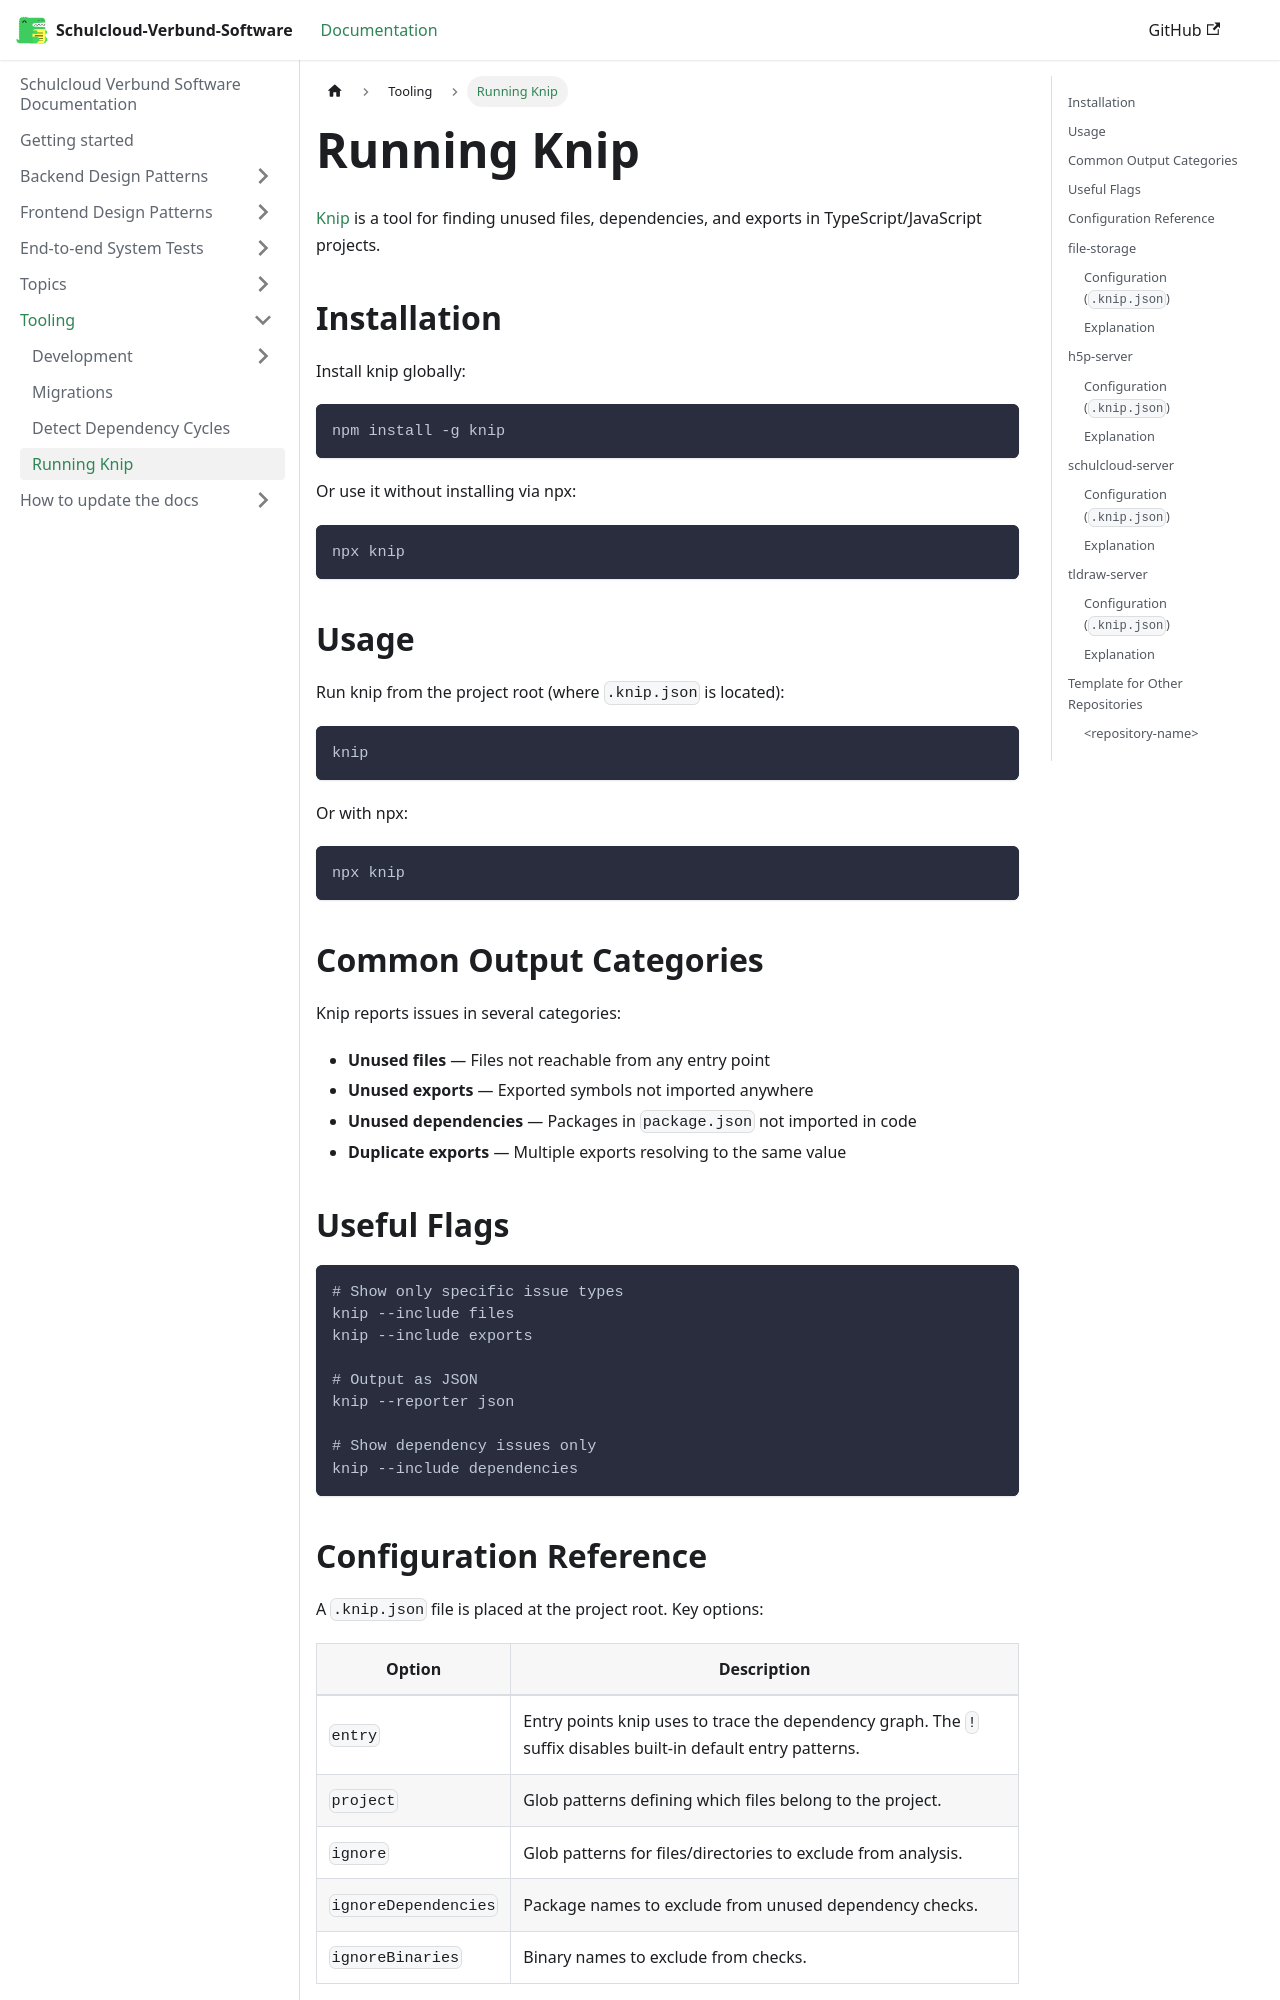

repository: hpi-schul-cloud/schulcloud-documentation · page: docs/tooling/knip.html · generator: docusaurus

# Running Knip

[Knip](https://knip.dev/) is a tool for finding unused files, dependencies, and exports in TypeScript/JavaScript projects.

## Installation

Install knip globally:

```bash
npm install -g knip
```

Or use it without installing via npx:

```bash
npx knip
```

## Usage

Run knip from the project root (where `.knip.json` is located):

```bash
knip
```

Or with npx:

```bash
npx knip
```

## Common Output Categories

Knip reports issues in several categories:

- **Unused files** — Files not reachable from any entry point
- **Unused exports** — Exported symbols not imported anywhere
- **Unused dependencies** — Packages in `package.json` not imported in code
- **Duplicate exports** — Multiple exports resolving to the same value

## Useful Flags

```bash
# Show only specific issue types
knip --include files
knip --include exports

# Output as JSON
knip --reporter json

# Show dependency issues only
knip --include dependencies
```
